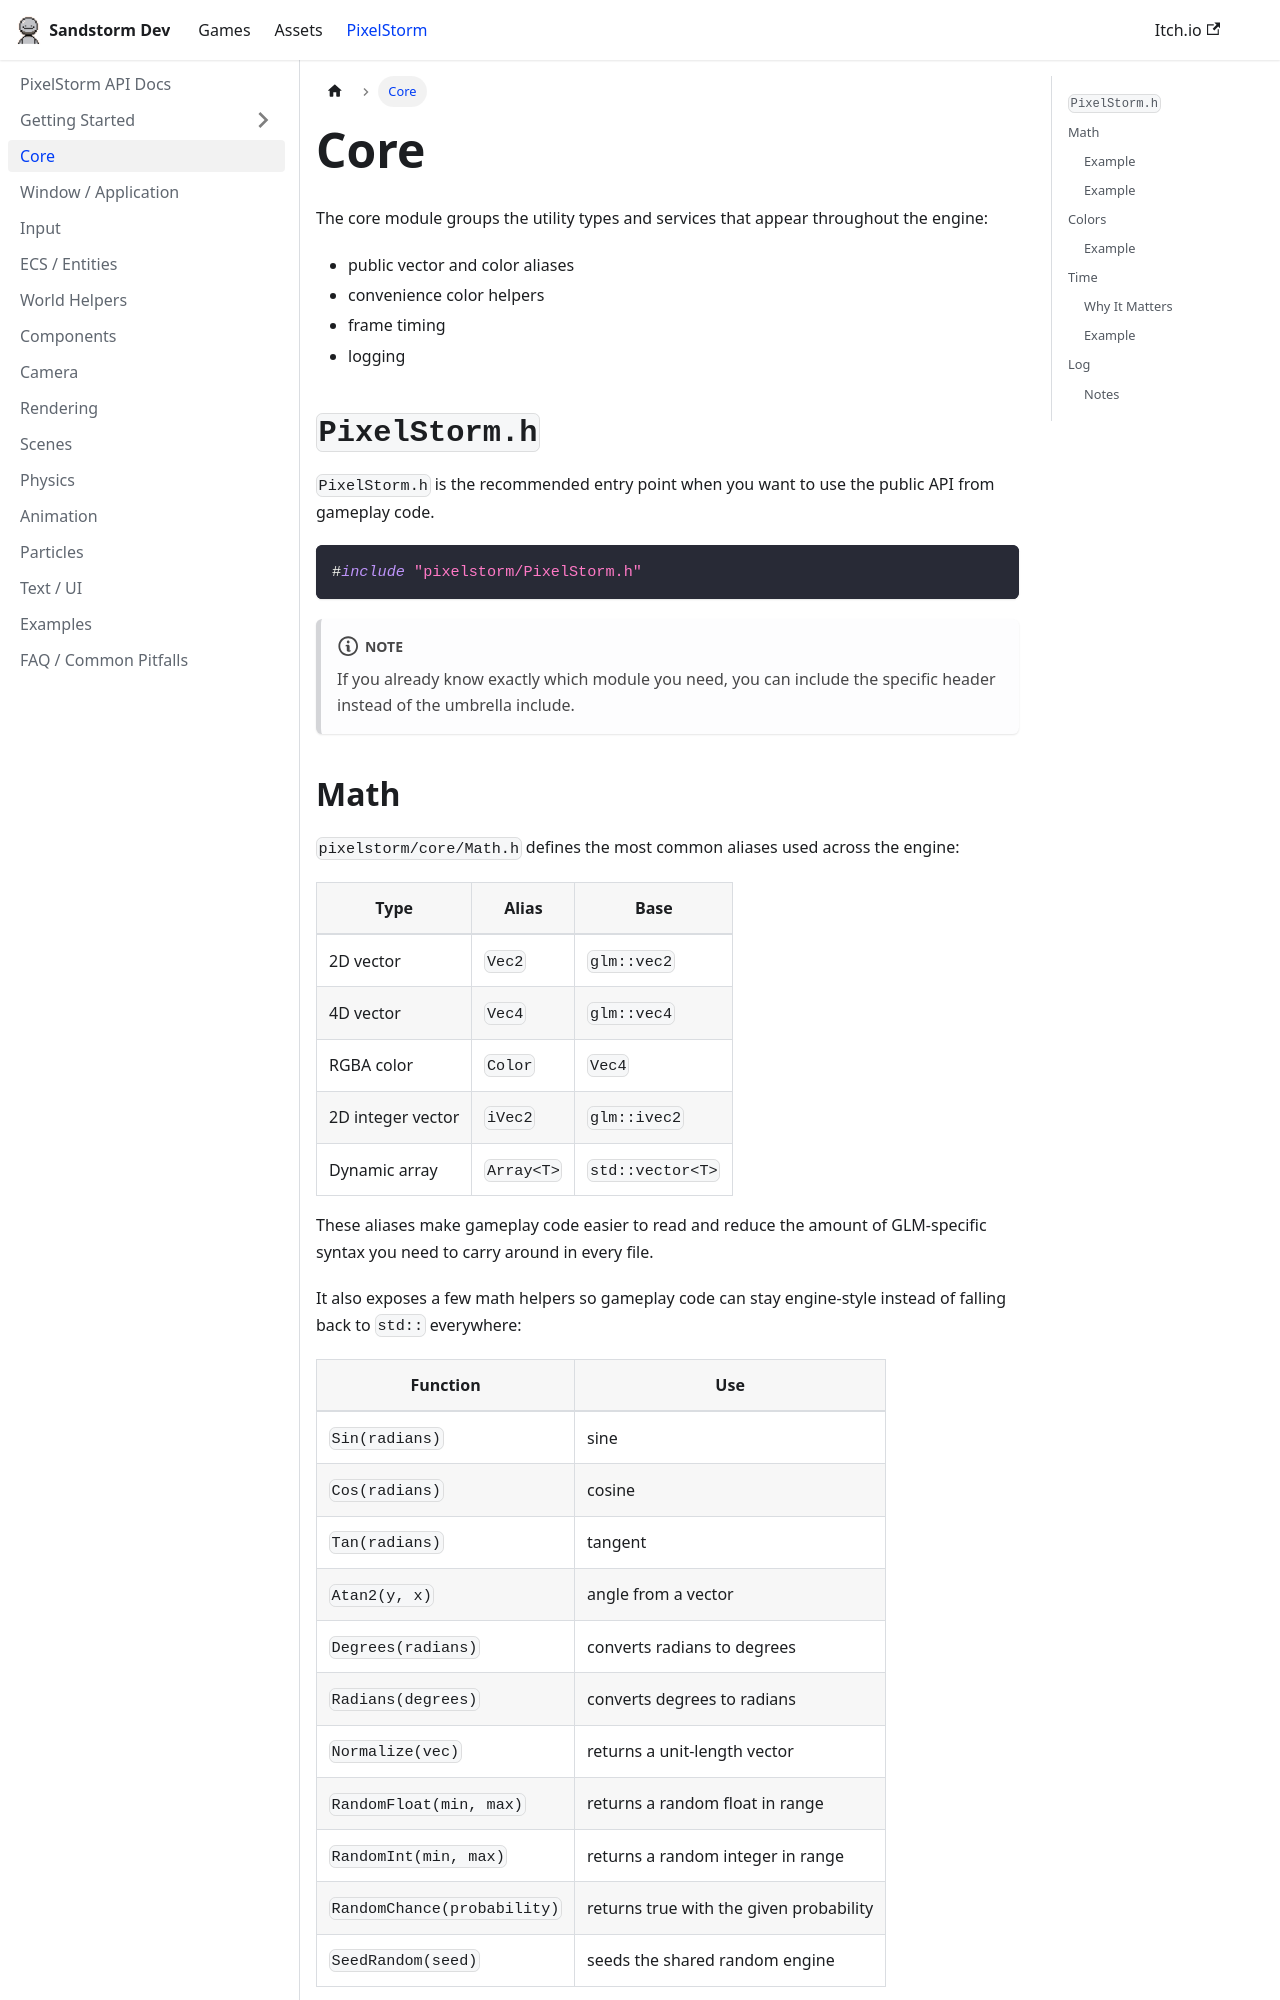

repository: sandstormdeveloper/website · page: docs/core.html · generator: docusaurus

---
title: Core
---

# Core

The core module groups the utility types and services that appear throughout the engine:

- public vector and color aliases
- convenience color helpers
- frame timing
- logging

## `PixelStorm.h`

`PixelStorm.h` is the recommended entry point when you want to use the public API from gameplay code.

```cpp
#include "pixelstorm/PixelStorm.h"
```

:::note
If you already know exactly which module you need, you can include the specific header instead of the umbrella include.
:::
